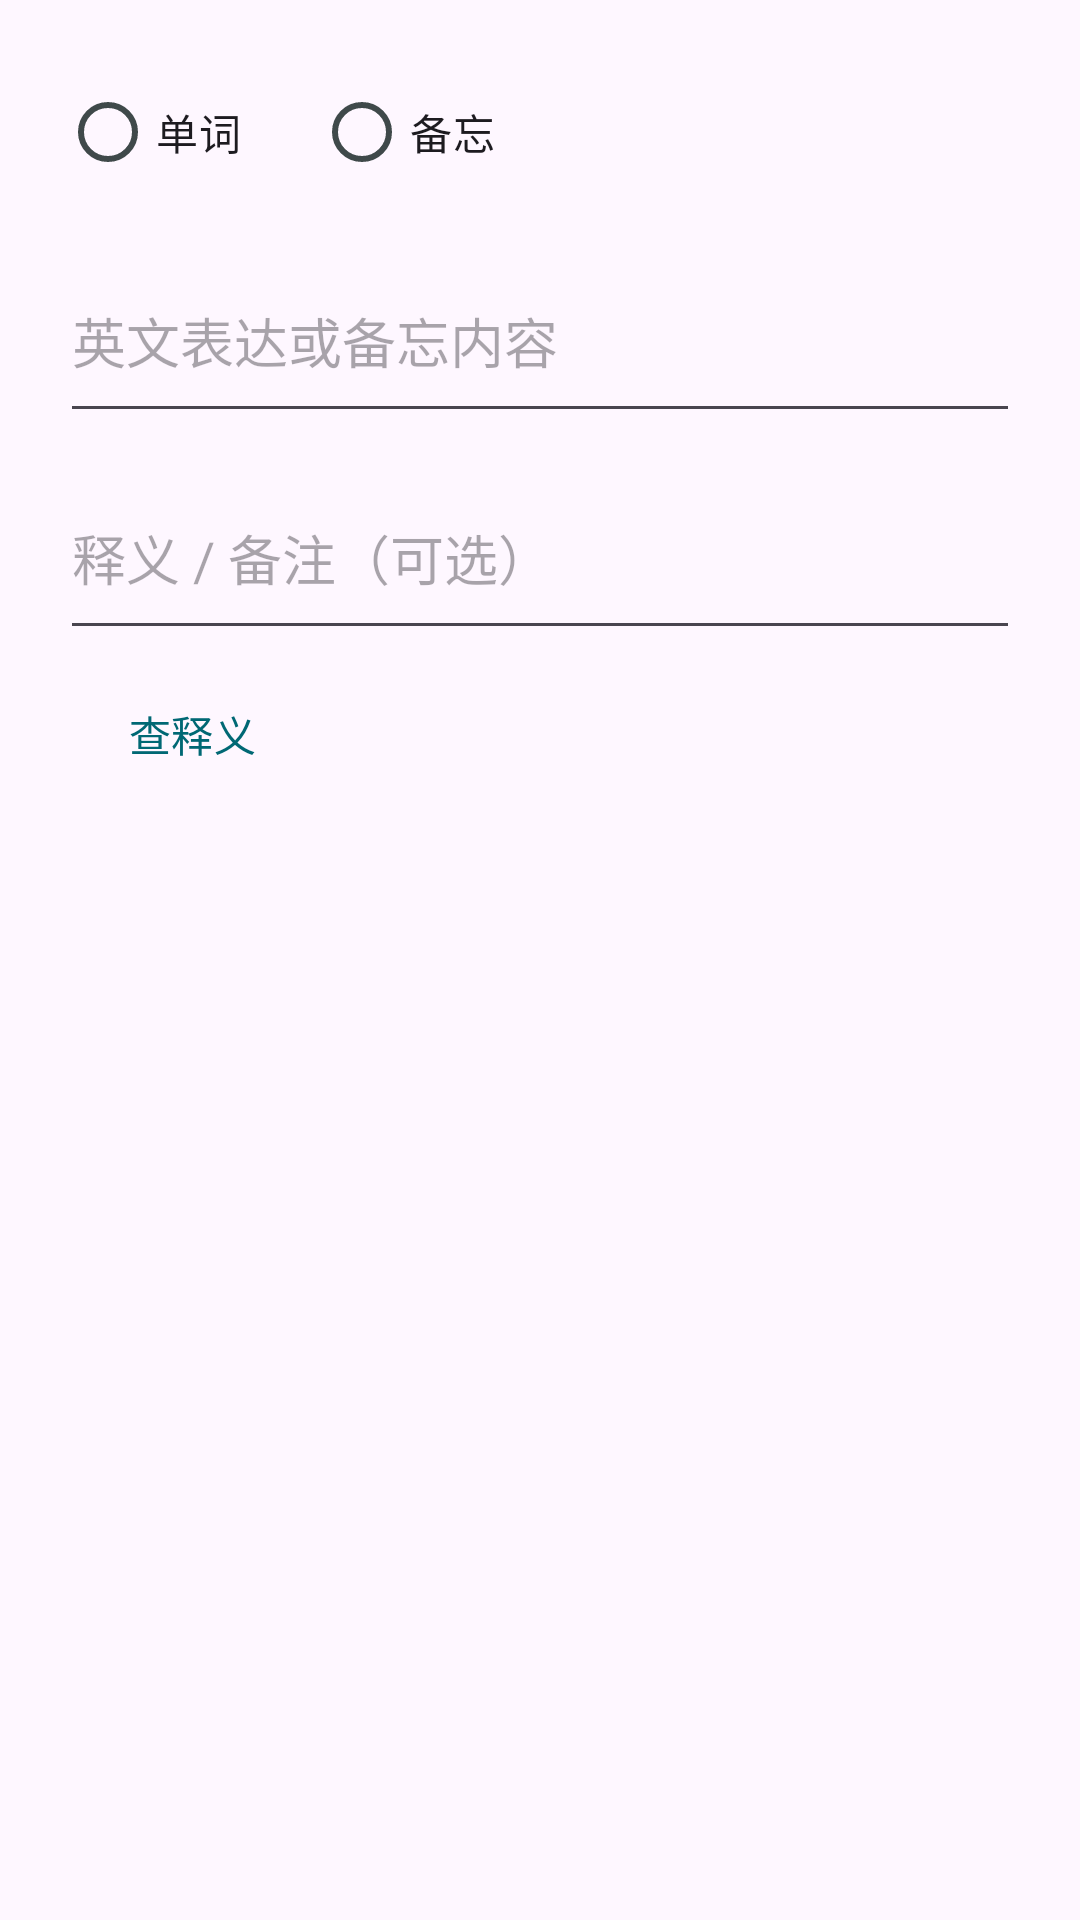

Write the Android layout XML for this screen, with the resource values it uses.
<!-- AndroidManifest.xml: application theme Theme.PhrasePocket -->
<!-- res/layout/dialog_entry.xml -->
<?xml version="1.0" encoding="utf-8"?>
<ScrollView xmlns:android="http://schemas.android.com/apk/res/android"
    android:layout_width="match_parent"
    android:layout_height="wrap_content">

    <LinearLayout
        android:layout_width="match_parent"
        android:layout_height="wrap_content"
        android:orientation="vertical"
        android:padding="20dp">

        <RadioGroup
            android:id="@+id/type_group"
            android:layout_width="match_parent"
            android:layout_height="wrap_content"
            android:orientation="horizontal">

            <RadioButton
                android:id="@+id/radio_word"
                android:layout_width="wrap_content"
                android:layout_height="wrap_content"
                android:text="@string/tab_words" />

            <RadioButton
                android:id="@+id/radio_note"
                android:layout_width="wrap_content"
                android:layout_height="wrap_content"
                android:layout_marginStart="24dp"
                android:text="@string/tab_notes" />
        </RadioGroup>

        <EditText
            android:id="@+id/input_text"
            android:layout_width="match_parent"
            android:layout_height="wrap_content"
            android:layout_marginTop="12dp"
            android:hint="@string/input_text_hint"
            android:importantForAutofill="no"
            android:inputType="textMultiLine"
            android:minLines="2" />

        <EditText
            android:id="@+id/input_meaning"
            android:layout_width="match_parent"
            android:layout_height="wrap_content"
            android:layout_marginTop="8dp"
            android:hint="@string/input_meaning_hint"
            android:importantForAutofill="no"
            android:inputType="textMultiLine"
            android:minLines="2" />

        <Button
            android:id="@+id/button_lookup"
            style="?attr/borderlessButtonStyle"
            android:layout_width="wrap_content"
            android:layout_height="wrap_content"
            android:layout_marginTop="4dp"
            android:text="@string/lookup"
            android:textColor="@color/primary" />

        <Button
            android:id="@+id/button_ai"
            style="?attr/borderlessButtonStyle"
            android:layout_width="wrap_content"
            android:layout_height="wrap_content"
            android:text="@string/ai_lookup"
            android:textColor="@color/primary"
            android:visibility="gone" />

    </LinearLayout>
</ScrollView>
<!-- resources referenced by this layout -->
<resources>
  <color name="primary">#006874</color>
  <string name="ai_lookup">AI 释义</string>
  <string name="input_meaning_hint">释义 / 备注（可选）</string>
  <string name="input_text_hint">英文表达或备忘内容</string>
  <string name="lookup">查释义</string>
  <string name="tab_notes">备忘</string>
  <string name="tab_words">单词</string>
  <style name="Theme.PhrasePocket" parent="Theme.Material3.Light.NoActionBar">
          <item name="colorPrimary">@color/primary</item>
          <item name="colorOnPrimary">@color/on_primary</item>
          <item name="colorSurface">@color/surface</item>
          <item name="colorOnSurface">@color/on_surface</item>
          <item name="colorOnSurfaceVariant">@color/on_surface_variant</item>
          <item name="android:statusBarColor">@color/surface</item>
          <item name="android:windowLightStatusBar">true</item>
      </style>
  <color name="on_primary">#FFFFFF</color>
  <color name="surface">#FAFDFD</color>
  <color name="on_surface">#191C1D</color>
  <color name="on_surface_variant">#3F494A</color>
</resources>
